2-way image classification set ".keras_dataset" from GitHub (diegoandresantana/tree-canopies-experiment); label vocabulary: arvore, fundo.

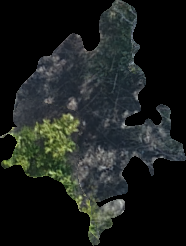
Label: arvore

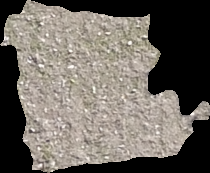
Label: fundo

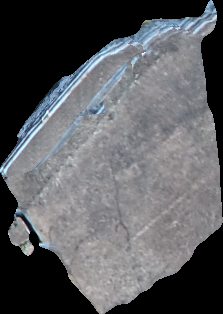
Label: fundo

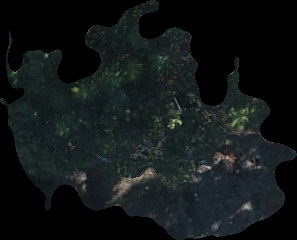
Label: arvore

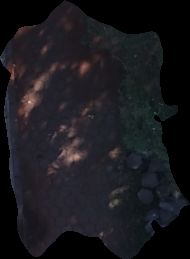
Label: fundo

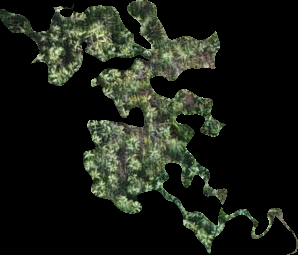
Label: arvore
